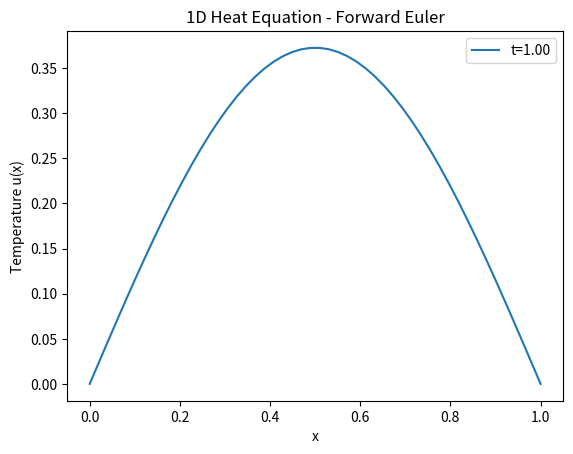

This figure's Python source:
import numpy as np
import matplotlib.pyplot as plt

# Parameters
L = 1.0            # Length of rod
Nx = 50            # Number of spatial points
alpha = 0.1       # Thermal diffusivity
dx = L / (Nx - 1)  # Spatial step

# Stability condition for Forward Euler
dt = dx**2 / (2*alpha)  # Safe dt

t_target = 1
Nt = int(t_target/dt)   # Number of time steps defined by how much time you want to pass

# Functions utilised

# Initialize grid: 3 different starting states

def initialize_grid(x, initial_type):

    if initial_type == "sine":
        u = np.sin(np.pi * x)
    elif initial_type == "gaussian":
        u = np.exp(-100*(x-0.5)**2)
    elif initial_type == "step":
        u = np.where((x>= 0.4) & (x<= 0.6), 1.0, 0.0)
    else:
        raise ValueError(f"initial_type {initial_type} not recognized")
    return u

# Boundary conditions: two possible types

def apply_boundary(u, boundary_type):
    # Dirichlet both ends 0
    if boundary_type == "dirichlet":
        u[0] = 0
        u[-1]= 0

    # Neumman (fixed flux)
    elif boundary_type == "neumann":
        u[0] = u[1]
        u[-1] = u[-2]
    else:
        raise ValueError(f"boundary_type {boundary_type} not recognized")

    return u

# Time step for grid

def time_step(u,dx,dt, alpha):
    u_new = u.copy()
    for i in range(1, Nx-1):
        u_new[i] = u[i] + alpha * dt / dx ** 2 * (u[i + 1] - 2 * u[i] + u[i - 1])
    return u_new


# Run simulation function
def run_simulation():
    temp = u.copy()
    for i in range(Nt):
        temp = time_step(temp,dx,dt, alpha)
        temp = apply_boundary(temp, boundary_type = "dirichlet")
    return temp


# Plot the final temperature distribution
def plot_final(v):
    plt.plot(x, v, label=f't={Nt * dt:.2f}')
    plt.xlabel('x')
    plt.ylabel('Temperature u(x)')
    plt.title('1D Heat Equation - Forward Euler')
    plt.legend()
    plt.show()


# Initial conditions: u(x,0) = sin(pi*x)
# Initial conditions can be adjusted

x = np.linspace(0, L, Nx)
u = initialize_grid(x, initial_type = "sine")


# Run simulation
final_u = run_simulation()
plot_final(final_u)
